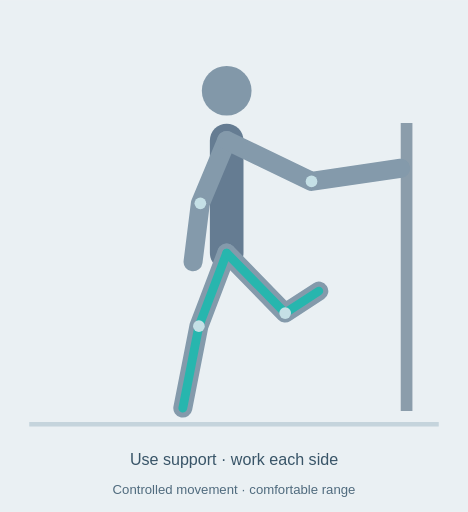
t = 0.00 s
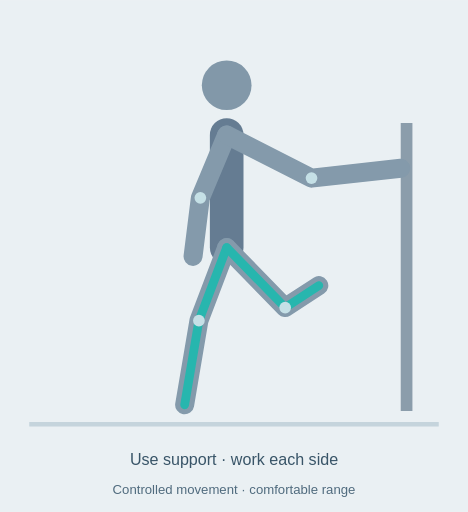
t = 0.81 s
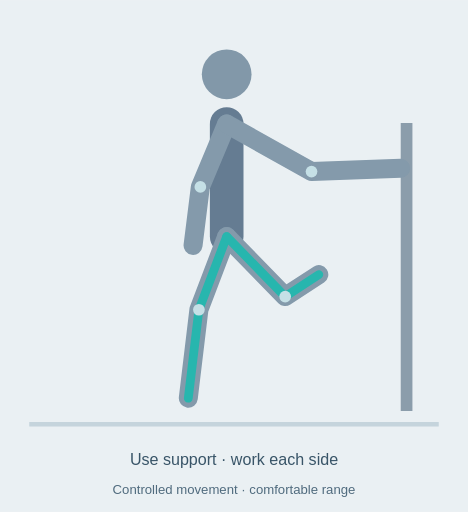
t = 1.47 s
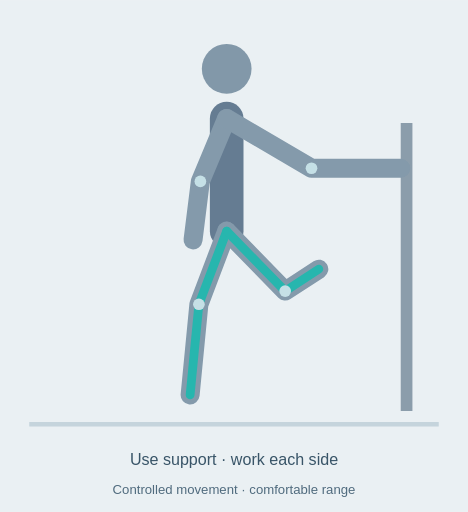
t = 1.95 s
t = 2.80 s: frame unchanged from t = 1.47 s, image omitted
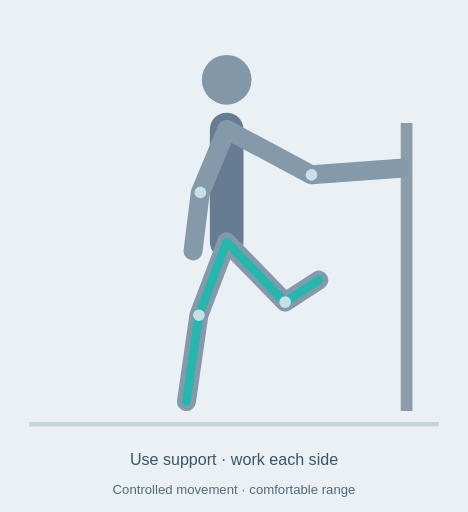
t = 3.20 s

The animated SVG that drew these frames (rendered in a browser with its animation timeline set to each time). Animation: 12 SMIL elements (animate=12); one cycle of 4.00 s, repeats indefinitely.

<svg xmlns="http://www.w3.org/2000/svg" viewBox="0 0 320 350" role="img" aria-labelledby="title desc"><title id="title">Single-leg calf raise animated technique diagram</title><desc id="desc">Use support · work each side. Controlled movement · comfortable range. Schematic illustration, not a motion capture.</desc><rect width="320" height="350" fill="#eaf0f3"/><path d="M20 290H300" stroke="#c5d4dc" stroke-width="3"/><path d="M278 281V84" stroke="#8b9dab" stroke-width="8"/><path d="M155 96 L155 173" stroke="#657c92" stroke-width="23" fill="none" stroke-linecap="round" stroke-linejoin="round" ><animate attributeName="d" values="M155 96 L155 173;M155 96 L155 173;M155 81 L155 158;M155 81 L155 158;M155 96 L155 173" keyTimes="0;.12;.45;.6;1" dur="4s" repeatCount="indefinite"/></path><path d="M155 96 L137 139 L132 179" stroke="#849aab" stroke-width="13" fill="none" stroke-linecap="round" stroke-linejoin="round" ><animate attributeName="d" values="M155 96 L137 139 L132 179;M155 96 L137 139 L132 179;M155 81 L137 124 L132 164;M155 81 L137 124 L132 164;M155 96 L137 139 L132 179" keyTimes="0;.12;.45;.6;1" dur="4s" repeatCount="indefinite"/></path><path d="M155 96 L213 124 L274 115" stroke="#849aab" stroke-width="13" fill="none" stroke-linecap="round" stroke-linejoin="round" ><animate attributeName="d" values="M155 96 L213 124 L274 115;M155 96 L213 124 L274 115;M155 81 L213 115 L274 115;M155 81 L213 115 L274 115;M155 96 L213 124 L274 115" keyTimes="0;.12;.45;.6;1" dur="4s" repeatCount="indefinite"/></path><path d="M155 173 L136 223 L125 279" stroke="#849aab" stroke-width="13" fill="none" stroke-linecap="round" stroke-linejoin="round" ><animate attributeName="d" values="M155 173 L136 223 L125 279;M155 173 L136 223 L125 279;M155 158 L136 208 L130 270;M155 158 L136 208 L130 270;M155 173 L136 223 L125 279" keyTimes="0;.12;.45;.6;1" dur="4s" repeatCount="indefinite"/></path><path d="M155 173 L195 214 L218 199" stroke="#849aab" stroke-width="13" fill="none" stroke-linecap="round" stroke-linejoin="round" ><animate attributeName="d" values="M155 173 L195 214 L218 199;M155 173 L195 214 L218 199;M155 158 L195 199 L218 184;M155 158 L195 199 L218 184;M155 173 L195 214 L218 199" keyTimes="0;.12;.45;.6;1" dur="4s" repeatCount="indefinite"/></path><path d="M155 173 L136 223 L125 279" stroke="#27b6ae" stroke-width="6" fill="none" stroke-linecap="round" stroke-linejoin="round" ><animate attributeName="d" values="M155 173 L136 223 L125 279;M155 173 L136 223 L125 279;M155 158 L136 208 L130 270;M155 158 L136 208 L130 270;M155 173 L136 223 L125 279" keyTimes="0;.12;.45;.6;1" dur="4s" repeatCount="indefinite"/></path><path d="M155 173 L195 214 L218 199" stroke="#27b6ae" stroke-width="6" fill="none" stroke-linecap="round" stroke-linejoin="round" ><animate attributeName="d" values="M155 173 L195 214 L218 199;M155 173 L195 214 L218 199;M155 158 L195 199 L218 184;M155 158 L195 199 L218 184;M155 173 L195 214 L218 199" keyTimes="0;.12;.45;.6;1" dur="4s" repeatCount="indefinite"/></path><circle cx="155" cy="62" r="17" fill="#8298a9"><animate attributeName="cy" values="62;62;47;47;62" keyTimes="0;.12;.45;.6;1" dur="4s" repeatCount="indefinite"/></circle><circle cx="137" cy="139" r="4" fill="#c5e0e6"><animate attributeName="cy" values="139;139;124;124;139" keyTimes="0;.12;.45;.6;1" dur="4s" repeatCount="indefinite"/></circle><circle cx="213" cy="124" r="4" fill="#c5e0e6"><animate attributeName="cy" values="124;124;115;115;124" keyTimes="0;.12;.45;.6;1" dur="4s" repeatCount="indefinite"/></circle><circle cx="136" cy="223" r="4" fill="#c5e0e6"><animate attributeName="cy" values="223;223;208;208;223" keyTimes="0;.12;.45;.6;1" dur="4s" repeatCount="indefinite"/></circle><circle cx="195" cy="214" r="4" fill="#c5e0e6"><animate attributeName="cy" values="214;214;199;199;214" keyTimes="0;.12;.45;.6;1" dur="4s" repeatCount="indefinite"/></circle><text x="160" y="318" text-anchor="middle" font-family="Arial,sans-serif" font-size="11" fill="#395568">Use support · work each side</text><text x="160" y="338" text-anchor="middle" font-family="Arial,sans-serif" font-size="9" fill="#506b7e">Controlled movement · comfortable range</text></svg>
